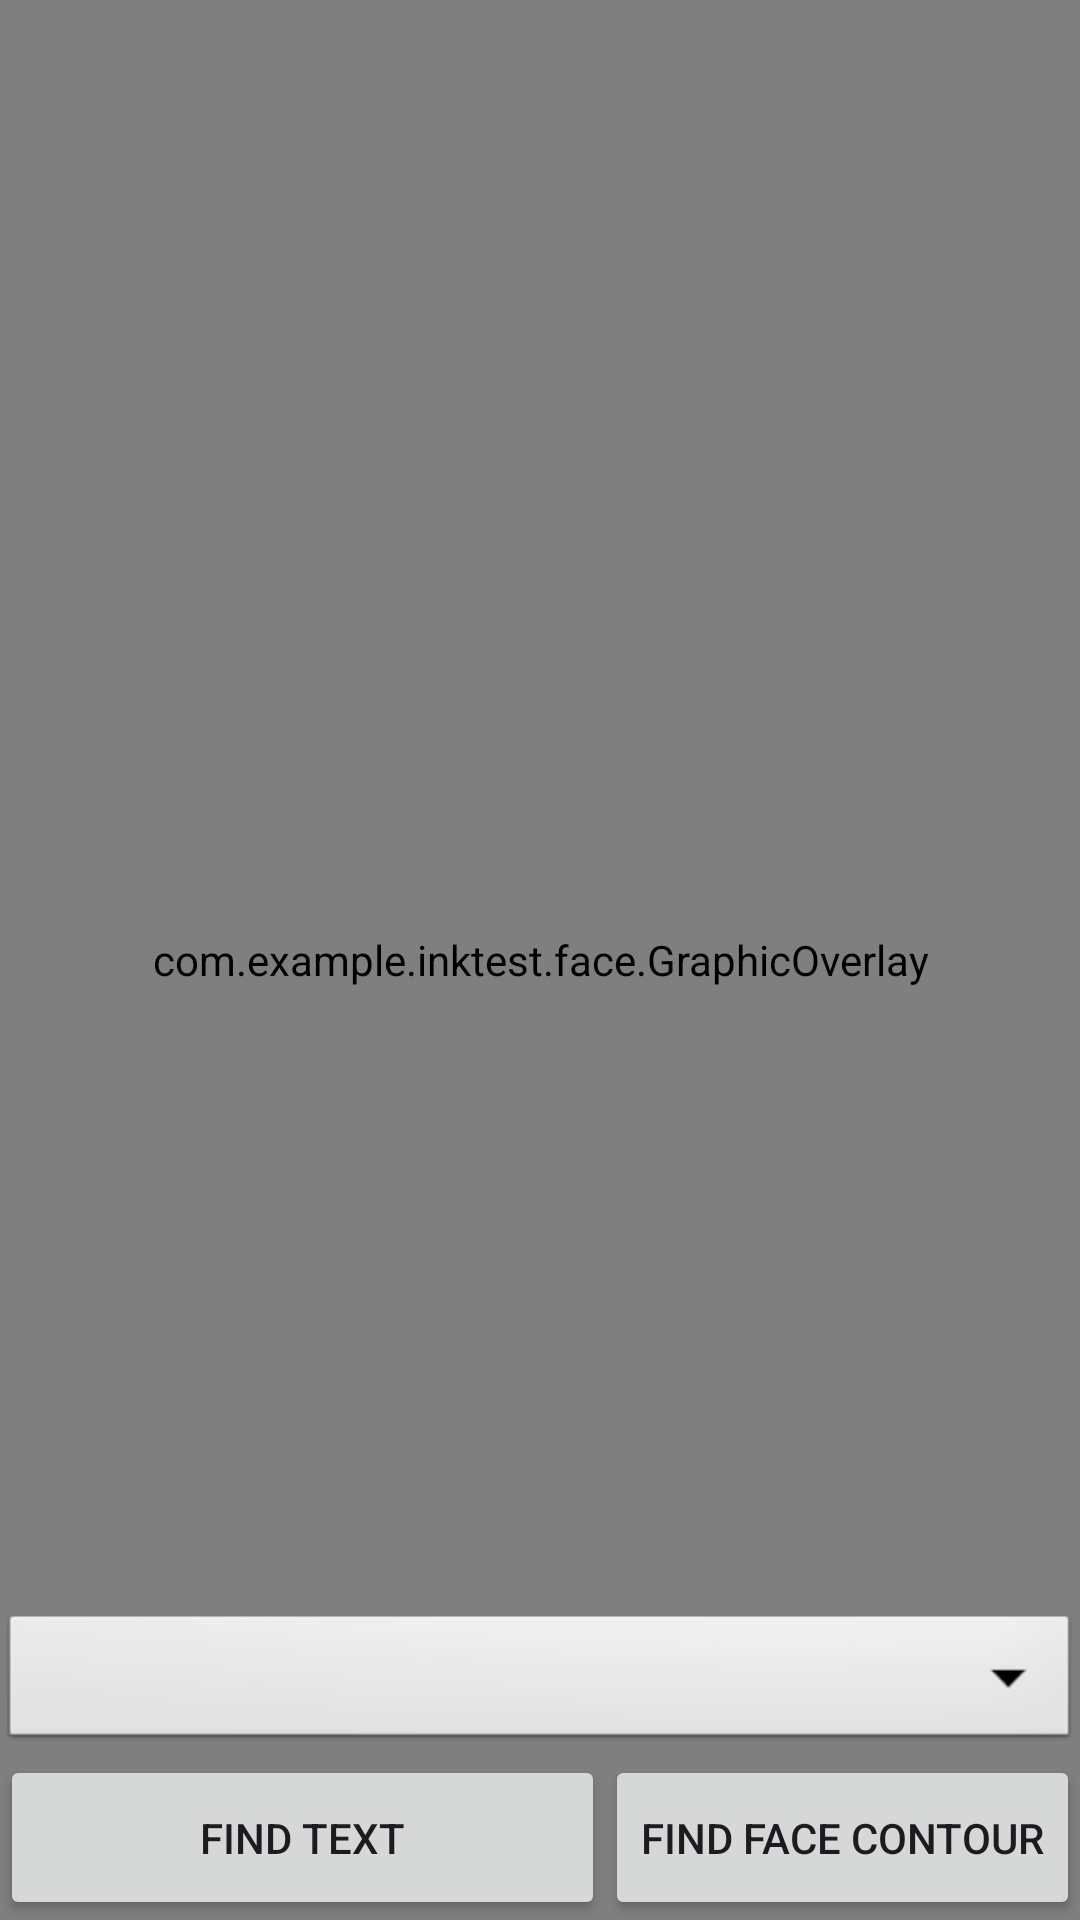

This screen was rendered from an Android layout file. Write that file and the resources it references.
<!-- AndroidManifest.xml: application theme Theme.InkTest -->
<!-- res/layout/activity_face.xml -->
<?xml version="1.0" encoding="utf-8"?>
<androidx.constraintlayout.widget.ConstraintLayout xmlns:android="http://schemas.android.com/apk/res/android"
    xmlns:app="http://schemas.android.com/apk/res-auto"
    xmlns:tools="http://schemas.android.com/tools"
    android:layout_width="match_parent"
    android:layout_height="match_parent"
    tools:context=".MainActivity">

    <ImageView
        android:id="@+id/image_view"
        android:layout_width="match_parent"
        android:layout_height="match_parent"
        android:scaleType="fitStart"
        app:layout_constraintTop_toBottomOf="parent"
        app:layout_constraintBottom_toTopOf="parent"
        app:layout_constraintLeft_toLeftOf="parent"
        app:layout_constraintRight_toRightOf="parent"
        android:contentDescription="@string/select_image_for_text_recognition" />
    <com.example.inktest.face.GraphicOverlay
        android:id="@+id/graphic_overlay"
        android:layout_width="fill_parent"
        android:layout_height="fill_parent"
        app:layout_constraintTop_toTopOf="@id/image_view"
        app:layout_constraintBottom_toBottomOf="@id/image_view"
        app:layout_constraintLeft_toLeftOf="@id/image_view"
        app:layout_constraintRight_toRightOf="@id/image_view"
        android:layout_alignParentStart="true" />
    <Spinner
        android:id="@+id/spinner"
        android:layout_width="match_parent"
        android:layout_height="wrap_content"
        app:layout_constraintLeft_toLeftOf="parent"
        app:layout_constraintRight_toRightOf="parent"
        app:layout_constraintBottom_toTopOf="@id/button_text"
        android:background="@android:drawable/btn_dropdown"
        android:spinnerMode="dropdown"
        />
    <Button
        android:id="@+id/button_text"
        android:text="@string/find_text_button"
        android:layout_width="0dp"
        android:layout_height="55dp"
        app:layout_constraintLeft_toLeftOf="parent"
        app:layout_constraintRight_toLeftOf="@id/button_face"
        app:layout_constraintBottom_toBottomOf="parent"/>

    <Button
        android:id="@+id/button_face"
        android:layout_width="0dp"
        android:layout_height="55dp"
        android:text="@string/find_face_contour_button"
        app:layout_constraintBottom_toBottomOf="parent"
        app:layout_constraintEnd_toEndOf="parent"
        app:layout_constraintLeft_toRightOf="@id/button_text" />

</androidx.constraintlayout.widget.ConstraintLayout>
<!-- resources referenced by this layout -->
<resources>
  <string name="find_face_contour_button">Find face contour</string>
  <string name="find_text_button">Find text</string>
  <string name="select_image_for_text_recognition">Select image for text recognition</string>
  <style name="Theme.InkTest" parent="Base.Theme.InkTest" />
  <style name="Base.Theme.InkTest" parent="Theme.Material3.DayNight.NoActionBar">
          
          
      </style>
</resources>
